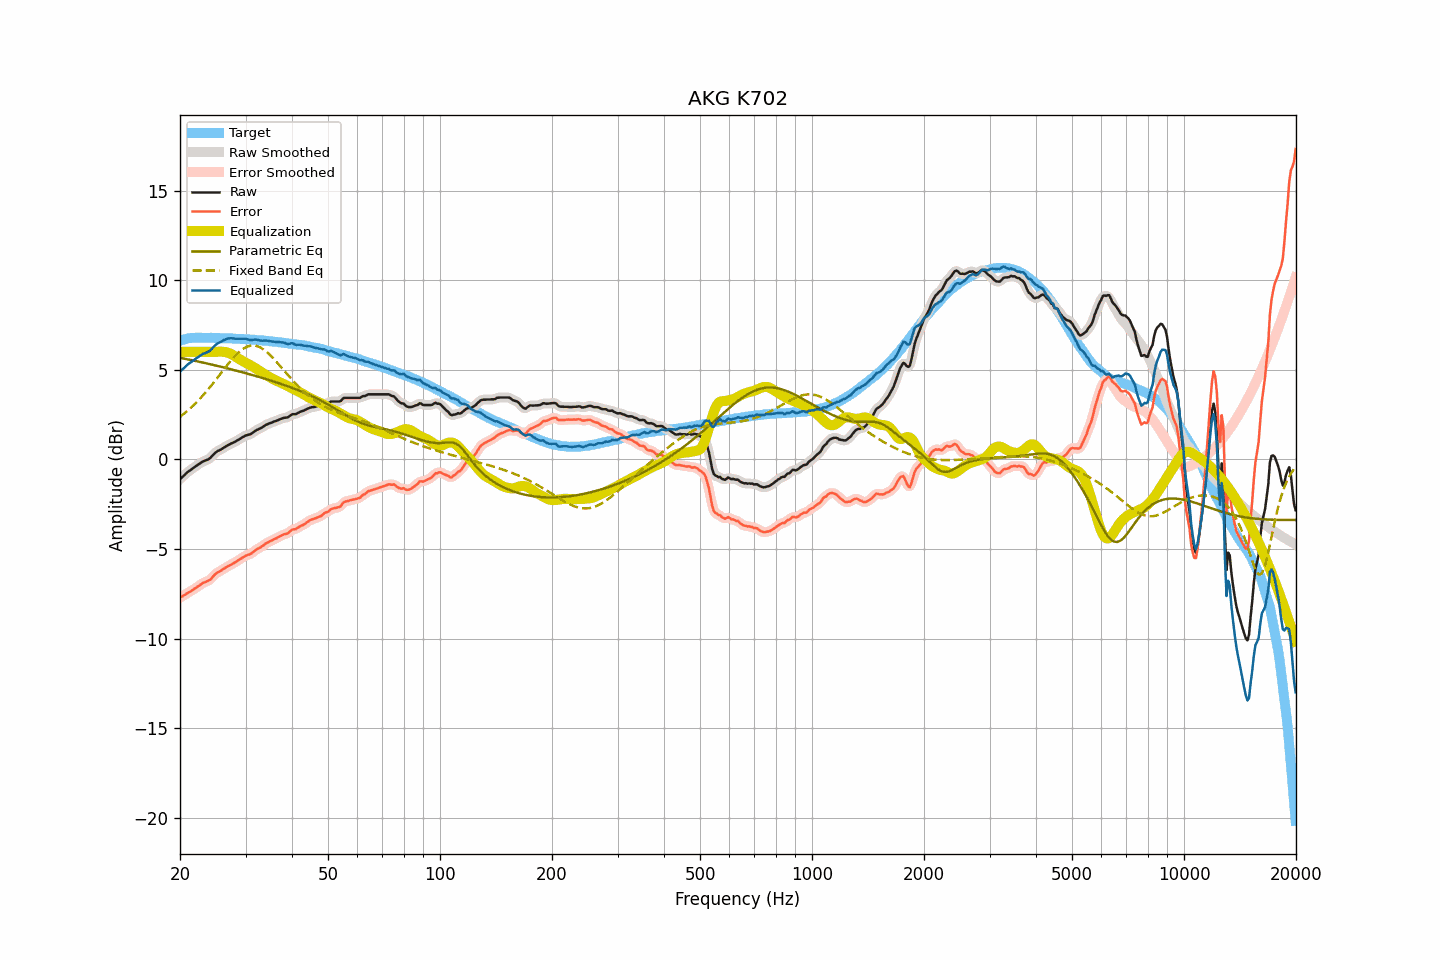

Values plotted in this chart, from the file beside it:
frequency, raw, smoothed, error, error_smoothed, equalization, parametric_eq, fixed_band_eq, equalized_raw, equalized_smoothed, target
20.00, -1.10, -1.10, -7.72, -7.72, 6.00, 5.67, 2.37, 4.90, 4.90, 6.62
20.20, -1.02, -1.02, -7.67, -7.66, 6.00, 5.65, 2.44, 4.98, 4.98, 6.65
20.40, -0.94, -0.94, -7.62, -7.61, 6.00, 5.63, 2.51, 5.06, 5.06, 6.68
20.61, -0.86, -0.85, -7.56, -7.56, 6.00, 5.61, 2.59, 5.14, 5.15, 6.70
20.81, -0.77, -0.77, -7.49, -7.50, 6.00, 5.60, 2.66, 5.23, 5.23, 6.73
21.02, -0.69, -0.70, -7.44, -7.44, 6.00, 5.58, 2.74, 5.31, 5.30, 6.76
21.23, -0.63, -0.63, -7.39, -7.39, 6.00, 5.56, 2.82, 5.37, 5.37, 6.76
21.44, -0.57, -0.56, -7.34, -7.34, 6.00, 5.54, 2.90, 5.43, 5.44, 6.77
21.66, -0.50, -0.50, -7.28, -7.28, 6.00, 5.52, 2.98, 5.50, 5.50, 6.78
21.87, -0.44, -0.44, -7.22, -7.22, 6.00, 5.50, 3.07, 5.56, 5.56, 6.78
22.09, -0.37, -0.37, -7.16, -7.16, 6.00, 5.48, 3.16, 5.63, 5.63, 6.79
22.31, -0.31, -0.31, -7.10, -7.10, 6.00, 5.46, 3.25, 5.69, 5.69, 6.79
22.54, -0.25, -0.25, -7.04, -7.04, 6.00, 5.45, 3.35, 5.75, 5.75, 6.79
22.76, -0.19, -0.19, -6.98, -6.97, 6.00, 5.43, 3.44, 5.81, 5.81, 6.79
22.99, -0.13, -0.14, -6.91, -6.92, 6.00, 5.41, 3.54, 5.87, 5.86, 6.78
23.22, -0.09, -0.09, -6.87, -6.87, 6.00, 5.39, 3.64, 5.91, 5.91, 6.78
23.45, -0.06, -0.06, -6.84, -6.83, 6.00, 5.37, 3.74, 5.94, 5.94, 6.78
23.69, -0.02, -0.02, -6.80, -6.80, 6.00, 5.35, 3.85, 5.98, 5.98, 6.78
23.92, 0.02, 0.03, -6.76, -6.75, 6.00, 5.33, 3.96, 6.02, 6.03, 6.78
24.16, 0.09, 0.10, -6.69, -6.68, 6.00, 5.30, 4.07, 6.09, 6.10, 6.79
24.40, 0.19, 0.19, -6.59, -6.59, 6.00, 5.28, 4.18, 6.19, 6.19, 6.78
24.65, 0.28, 0.28, -6.49, -6.50, 6.00, 5.26, 4.29, 6.28, 6.28, 6.77
24.89, 0.37, 0.37, -6.40, -6.41, 6.00, 5.24, 4.40, 6.37, 6.37, 6.77
25.14, 0.44, 0.44, -6.33, -6.34, 6.00, 5.22, 4.52, 6.44, 6.44, 6.77
25.39, 0.49, 0.49, -6.28, -6.28, 6.01, 5.20, 4.63, 6.50, 6.50, 6.77
25.65, 0.53, 0.54, -6.24, -6.23, 6.01, 5.18, 4.75, 6.54, 6.55, 6.77
25.91, 0.58, 0.58, -6.18, -6.18, 6.01, 5.16, 4.87, 6.59, 6.59, 6.76
26.16, 0.64, 0.64, -6.12, -6.12, 6.00, 5.13, 4.98, 6.64, 6.64, 6.76
26.43, 0.69, 0.69, -6.07, -6.06, 5.99, 5.11, 5.10, 6.68, 6.68, 6.76
26.69, 0.75, 0.75, -6.00, -6.01, 5.97, 5.09, 5.21, 6.72, 6.72, 6.76
26.96, 0.80, 0.80, -5.95, -5.96, 5.94, 5.07, 5.33, 6.74, 6.74, 6.75
27.23, 0.84, 0.85, -5.91, -5.91, 5.91, 5.04, 5.44, 6.75, 6.76, 6.75
27.50, 0.89, 0.89, -5.86, -5.86, 5.87, 5.02, 5.54, 6.76, 6.76, 6.75
27.77, 0.93, 0.93, -5.81, -5.81, 5.82, 5.00, 5.65, 6.75, 6.75, 6.74
28.05, 0.97, 0.98, -5.77, -5.76, 5.76, 4.97, 5.75, 6.74, 6.74, 6.74
28.33, 1.02, 1.02, -5.71, -5.71, 5.71, 4.95, 5.84, 6.73, 6.73, 6.73
28.62, 1.08, 1.08, -5.65, -5.65, 5.65, 4.93, 5.93, 6.72, 6.72, 6.73
28.90, 1.13, 1.13, -5.59, -5.59, 5.59, 4.90, 6.01, 6.72, 6.72, 6.72
29.19, 1.18, 1.19, -5.53, -5.53, 5.54, 4.88, 6.09, 6.72, 6.72, 6.71
29.48, 1.24, 1.24, -5.48, -5.48, 5.49, 4.86, 6.15, 6.73, 6.73, 6.72
29.78, 1.29, 1.29, -5.42, -5.42, 5.44, 4.83, 6.21, 6.73, 6.73, 6.71
30.08, 1.34, 1.33, -5.37, -5.37, 5.39, 4.81, 6.26, 6.73, 6.72, 6.71
30.38, 1.36, 1.36, -5.34, -5.34, 5.34, 4.78, 6.30, 6.70, 6.70, 6.70
30.68, 1.38, 1.38, -5.31, -5.31, 5.29, 4.76, 6.32, 6.67, 6.68, 6.69
30.99, 1.41, 1.42, -5.27, -5.27, 5.24, 4.73, 6.35, 6.65, 6.66, 6.68
31.30, 1.47, 1.47, -5.21, -5.21, 5.19, 4.71, 6.35, 6.66, 6.66, 6.68
31.61, 1.54, 1.54, -5.14, -5.14, 5.14, 4.68, 6.35, 6.68, 6.67, 6.68
31.93, 1.60, 1.60, -5.06, -5.07, 5.08, 4.66, 6.34, 6.68, 6.68, 6.66
32.24, 1.65, 1.65, -5.00, -5.01, 5.02, 4.63, 6.32, 6.67, 6.67, 6.65
32.57, 1.69, 1.69, -4.96, -4.96, 4.96, 4.60, 6.28, 6.65, 6.65, 6.65
32.89, 1.73, 1.73, -4.92, -4.91, 4.90, 4.58, 6.24, 6.63, 6.63, 6.65
33.22, 1.78, 1.78, -4.85, -4.85, 4.84, 4.55, 6.19, 6.62, 6.62, 6.63
33.55, 1.84, 1.84, -4.79, -4.79, 4.78, 4.52, 6.13, 6.62, 6.63, 6.63
33.89, 1.90, 1.90, -4.72, -4.72, 4.73, 4.50, 6.06, 6.63, 6.63, 6.62
34.23, 1.95, 1.95, -4.67, -4.67, 4.68, 4.47, 5.99, 6.63, 6.62, 6.62
34.57, 1.98, 1.98, -4.62, -4.62, 4.63, 4.44, 5.91, 6.61, 6.61, 6.60
34.92, 2.02, 2.02, -4.57, -4.57, 4.58, 4.41, 5.83, 6.60, 6.60, 6.59
35.27, 2.05, 2.05, -4.54, -4.53, 4.53, 4.38, 5.73, 6.58, 6.58, 6.59
35.62, 2.09, 2.09, -4.48, -4.49, 4.48, 4.36, 5.64, 6.57, 6.57, 6.57
35.97, 2.12, 2.12, -4.44, -4.44, 4.43, 4.33, 5.54, 6.56, 6.55, 6.56
... 635 more rows
